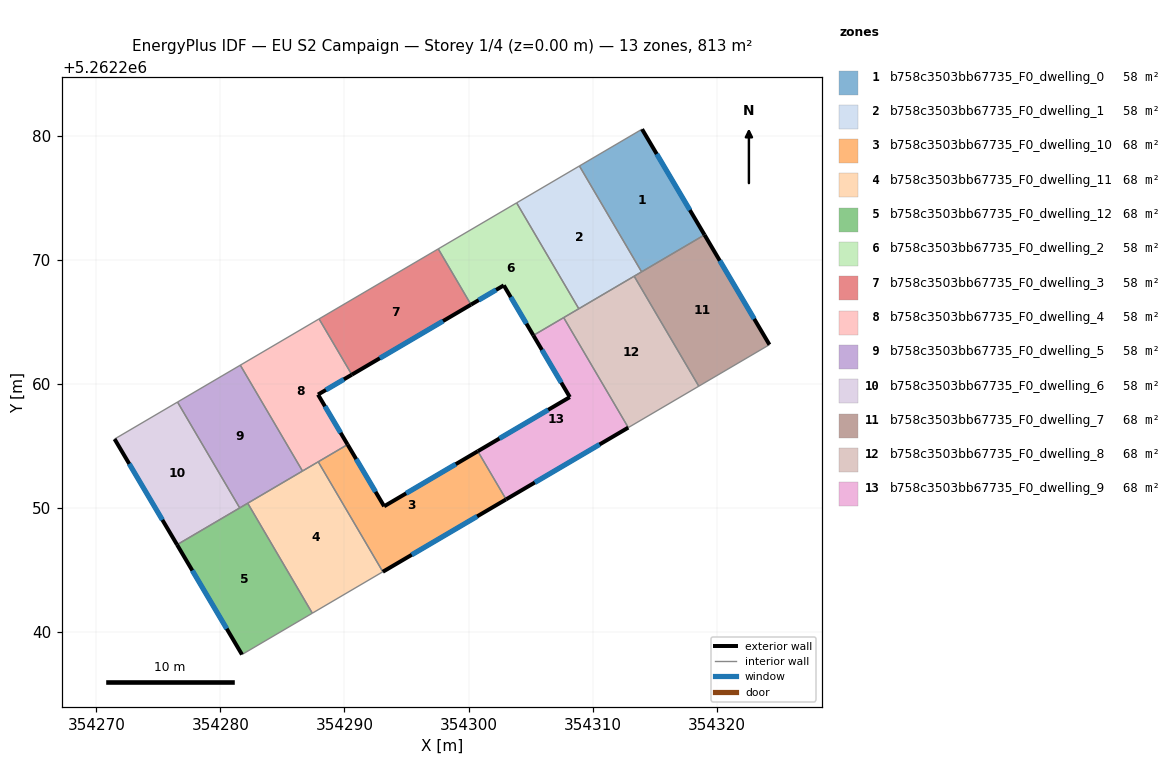
=== STOREY PLAN SPEC (per zone: floor XY polygon, exterior-wall plan segments, windows/doors) ===
zone 1: b758c3503bb67735_F0_dwelling_0  (58.1 m²)
  floor: (354313.98, 5262280.54) (354319.02, 5262272.02) (354313.95, 5262269.04) (354308.94, 5262277.57)
  exterior wall: (354319.02, 5262272.02) – (354313.98, 5262280.54)  [9.9 m]
    window: (354317.84, 5262274.02) – (354315.17, 5262278.53)  [8.4 m²]
  interior walls: 3
zone 2: b758c3503bb67735_F0_dwelling_1  (58.1 m²)
  floor: (354308.94, 5262277.57) (354313.95, 5262269.04) (354308.89, 5262266.06) (354303.88, 5262274.60)
  interior walls: 5
zone 3: b758c3503bb67735_F0_dwelling_10  (67.8 m²)
  floor: (354300.75, 5262254.58) (354303.03, 5262250.70) (354293.09, 5262244.86) (354287.89, 5262253.73) (354290.25, 5262255.12) (354293.20, 5262250.14)
  exterior wall: (354293.09, 5262244.86) – (354303.03, 5262250.70)  [11.5 m]
    window: (354295.42, 5262246.23) – (354300.69, 5262249.33)  [9.7 m²]
  exterior wall: (354293.20, 5262250.14) – (354290.25, 5262255.12)  [5.8 m]
    window: (354292.51, 5262251.31) – (354290.94, 5262253.95)  [4.9 m²]
  exterior wall: (354300.75, 5262254.58) – (354293.20, 5262250.14)  [8.8 m]
    window: (354298.97, 5262253.54) – (354294.97, 5262251.18)  [7.4 m²]
  interior walls: 3
zone 4: b758c3503bb67735_F0_dwelling_11  (67.8 m²)
  floor: (354287.89, 5262253.73) (354293.09, 5262244.86) (354287.41, 5262241.52) (354282.20, 5262250.39)
  interior walls: 5
zone 5: b758c3503bb67735_F0_dwelling_12  (67.8 m²)
  floor: (354282.20, 5262250.39) (354287.41, 5262241.52) (354281.74, 5262238.19) (354276.51, 5262247.04)
  exterior wall: (354276.51, 5262247.04) – (354281.74, 5262238.19)  [10.3 m]
    window: (354277.73, 5262244.96) – (354280.51, 5262240.27)  [8.7 m²]
  interior walls: 4
zone 6: b758c3503bb67735_F0_dwelling_2  (58.1 m²)
  floor: (354303.88, 5262274.60) (354308.89, 5262266.06) (354305.22, 5262263.91) (354302.84, 5262267.95) (354300.20, 5262266.39) (354297.56, 5262270.89)
  exterior wall: (354302.84, 5262267.95) – (354305.22, 5262263.91)  [4.7 m]
    window: (354303.40, 5262267.00) – (354304.67, 5262264.86)  [4.0 m²]
  exterior wall: (354300.20, 5262266.39) – (354302.84, 5262267.95)  [3.1 m]
    window: (354300.82, 5262266.76) – (354302.22, 5262267.58)  [2.6 m²]
  interior walls: 5
zone 7: b758c3503bb67735_F0_dwelling_3  (58.1 m²)
  floor: (354297.56, 5262270.89) (354300.20, 5262266.39) (354290.59, 5262260.75) (354287.95, 5262265.24)
  exterior wall: (354290.59, 5262260.75) – (354300.20, 5262266.39)  [11.1 m]
    window: (354292.85, 5262262.07) – (354297.94, 5262265.07)  [9.4 m²]
  interior walls: 3
zone 8: b758c3503bb67735_F0_dwelling_4  (58.1 m²)
  floor: (354287.95, 5262265.24) (354290.59, 5262260.75) (354287.87, 5262259.14) (354290.25, 5262255.12) (354286.62, 5262252.98) (354281.60, 5262261.51)
  exterior wall: (354290.25, 5262255.12) – (354287.87, 5262259.14)  [4.7 m]
    window: (354289.69, 5262256.06) – (354288.43, 5262258.20)  [4.0 m²]
  exterior wall: (354287.87, 5262259.14) – (354290.59, 5262260.75)  [3.2 m]
    window: (354288.51, 5262259.52) – (354289.95, 5262260.37)  [2.7 m²]
  interior walls: 5
zone 9: b758c3503bb67735_F0_dwelling_5  (58.1 m²)
  floor: (354281.60, 5262261.51) (354286.62, 5262252.98) (354281.55, 5262250.01) (354276.54, 5262258.54)
  interior walls: 5
zone 10: b758c3503bb67735_F0_dwelling_6  (58.1 m²)
  floor: (354276.54, 5262258.54) (354281.55, 5262250.01) (354276.51, 5262247.04) (354271.47, 5262255.56)
  exterior wall: (354271.47, 5262255.56) – (354276.51, 5262247.04)  [9.9 m]
    window: (354272.65, 5262253.56) – (354275.32, 5262249.04)  [8.3 m²]
  interior walls: 3
zone 11: b758c3503bb67735_F0_dwelling_7  (67.8 m²)
  floor: (354319.02, 5262272.02) (354324.25, 5262263.17) (354318.56, 5262259.82) (354313.35, 5262268.68)
  exterior wall: (354324.25, 5262263.17) – (354319.02, 5262272.02)  [10.3 m]
    window: (354323.02, 5262265.24) – (354320.25, 5262269.94)  [8.7 m²]
  interior walls: 4
zone 12: b758c3503bb67735_F0_dwelling_8  (67.8 m²)
  floor: (354313.35, 5262268.68) (354318.56, 5262259.82) (354312.88, 5262256.48) (354307.67, 5262265.35)
  interior walls: 5
zone 13: b758c3503bb67735_F0_dwelling_9  (67.8 m²)
  floor: (354307.67, 5262265.35) (354312.88, 5262256.48) (354303.03, 5262250.70) (354300.75, 5262254.58) (354308.16, 5262258.94) (354305.22, 5262263.91)
  exterior wall: (354303.03, 5262250.70) – (354312.88, 5262256.48)  [11.4 m]
    window: (354305.34, 5262252.05) – (354310.56, 5262255.12)  [9.6 m²]
  exterior wall: (354308.16, 5262258.94) – (354300.75, 5262254.58)  [8.6 m]
    window: (354306.42, 5262257.92) – (354302.49, 5262255.60)  [7.3 m²]
  exterior wall: (354305.22, 5262263.91) – (354308.16, 5262258.94)  [5.8 m]
    window: (354305.92, 5262262.75) – (354307.47, 5262260.11)  [4.9 m²]
  interior walls: 3

=== DERIVED (storey summary) ===
Building: EU S2 Campaign
Storey: 1 of 4  (floor level z = 0.00 m)
Storey gross floor area: 813.2 m²
Zones on this storey: 13
  - b758c3503bb67735_F0_dwelling_0: floor 58.1 m²; exterior wall 9.9 m (29.7 m²); 1 window(s) 8.4 m²; WWR 28.1%
  - b758c3503bb67735_F0_dwelling_1: floor 58.1 m²
  - b758c3503bb67735_F0_dwelling_10: floor 67.8 m²; exterior wall 26.1 m (78.2 m²); 3 window(s) 22.0 m²; WWR 28.1%
  - b758c3503bb67735_F0_dwelling_11: floor 67.8 m²
  - b758c3503bb67735_F0_dwelling_12: floor 67.8 m²; exterior wall 10.3 m (30.8 m²); 1 window(s) 8.7 m²; WWR 28.1%
  - b758c3503bb67735_F0_dwelling_2: floor 58.1 m²; exterior wall 7.7 m (23.2 m²); 2 window(s) 6.5 m²; WWR 28.1%
  - b758c3503bb67735_F0_dwelling_3: floor 58.1 m²; exterior wall 11.1 m (33.4 m²); 1 window(s) 9.4 m²; WWR 28.1%
  - b758c3503bb67735_F0_dwelling_4: floor 58.1 m²; exterior wall 7.8 m (23.5 m²); 2 window(s) 6.6 m²; WWR 28.1%
  - b758c3503bb67735_F0_dwelling_5: floor 58.1 m²
  - b758c3503bb67735_F0_dwelling_6: floor 58.1 m²; exterior wall 9.9 m (29.7 m²); 1 window(s) 8.3 m²; WWR 28.1%
  - b758c3503bb67735_F0_dwelling_7: floor 67.8 m²; exterior wall 10.3 m (30.8 m²); 1 window(s) 8.7 m²; WWR 28.1%
  - b758c3503bb67735_F0_dwelling_8: floor 67.8 m²
  - b758c3503bb67735_F0_dwelling_9: floor 67.8 m²; exterior wall 25.8 m (77.4 m²); 3 window(s) 21.8 m²; WWR 28.1%
Zone adjacency (shared interzone walls):
  - b758c3503bb67735_F0_dwelling_0 ↔ b758c3503bb67735_F0_dwelling_1
  - b758c3503bb67735_F0_dwelling_0 ↔ b758c3503bb67735_F0_dwelling_7
  - b758c3503bb67735_F0_dwelling_1 ↔ b758c3503bb67735_F0_dwelling_2
  - b758c3503bb67735_F0_dwelling_1 ↔ b758c3503bb67735_F0_dwelling_7
  - b758c3503bb67735_F0_dwelling_1 ↔ b758c3503bb67735_F0_dwelling_8
  - b758c3503bb67735_F0_dwelling_10 ↔ b758c3503bb67735_F0_dwelling_11
  - b758c3503bb67735_F0_dwelling_10 ↔ b758c3503bb67735_F0_dwelling_4
  - b758c3503bb67735_F0_dwelling_10 ↔ b758c3503bb67735_F0_dwelling_9
  - b758c3503bb67735_F0_dwelling_11 ↔ b758c3503bb67735_F0_dwelling_12
  - b758c3503bb67735_F0_dwelling_11 ↔ b758c3503bb67735_F0_dwelling_4
  - b758c3503bb67735_F0_dwelling_11 ↔ b758c3503bb67735_F0_dwelling_5
  - b758c3503bb67735_F0_dwelling_12 ↔ b758c3503bb67735_F0_dwelling_5
  - b758c3503bb67735_F0_dwelling_12 ↔ b758c3503bb67735_F0_dwelling_6
  - b758c3503bb67735_F0_dwelling_2 ↔ b758c3503bb67735_F0_dwelling_3
  - b758c3503bb67735_F0_dwelling_2 ↔ b758c3503bb67735_F0_dwelling_8
  - b758c3503bb67735_F0_dwelling_2 ↔ b758c3503bb67735_F0_dwelling_9
  - b758c3503bb67735_F0_dwelling_3 ↔ b758c3503bb67735_F0_dwelling_4
  - b758c3503bb67735_F0_dwelling_4 ↔ b758c3503bb67735_F0_dwelling_5
  - b758c3503bb67735_F0_dwelling_5 ↔ b758c3503bb67735_F0_dwelling_6
  - b758c3503bb67735_F0_dwelling_7 ↔ b758c3503bb67735_F0_dwelling_8
  - b758c3503bb67735_F0_dwelling_8 ↔ b758c3503bb67735_F0_dwelling_9